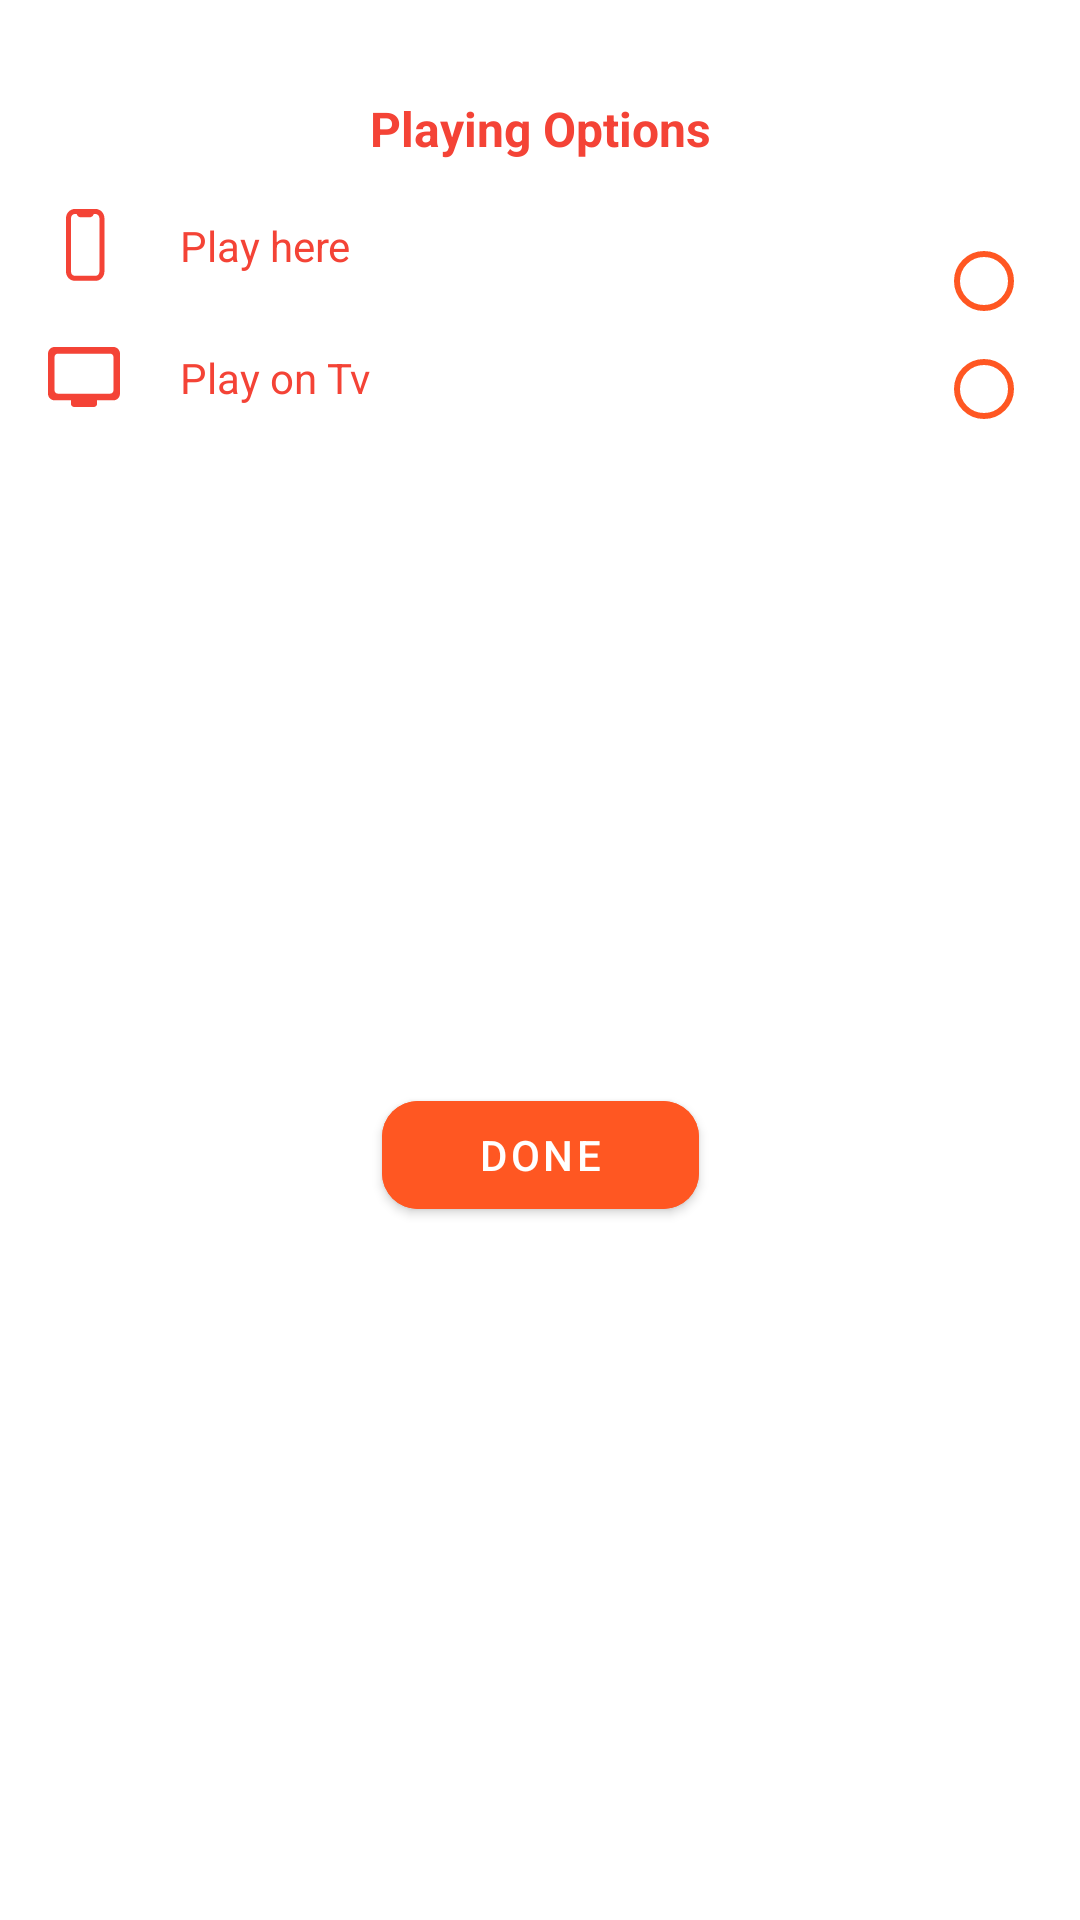

Here is an Android app screen rendered from its layout file. Give the layout XML and the strings, colors and styles it references.
<!-- AndroidManifest.xml: application theme Theme.VideoCasting -->
<!-- res/layout/media_action_dialog.xml -->
<?xml version="1.0" encoding="utf-8"?>
<androidx.constraintlayout.widget.ConstraintLayout xmlns:android="http://schemas.android.com/apk/res/android"
    xmlns:app="http://schemas.android.com/apk/res-auto"
    xmlns:tools="http://schemas.android.com/tools"
    android:layout_width="match_parent"
    android:layout_height="wrap_content"
    android:layout_marginHorizontal="16dp"
    android:background="@drawable/dialog_background">

    <TextView
        android:id="@+id/txtPlayingOptions"
        android:layout_width="wrap_content"
        android:layout_height="wrap_content"
        android:layout_marginTop="32dp"
        android:text="Playing Options"
        android:textColor="@color/textColor"
        android:textSize="16sp"
        android:textStyle="bold"
        app:layout_constraintEnd_toEndOf="parent"
        app:layout_constraintStart_toStartOf="parent"
        app:layout_constraintTop_toTopOf="parent" />

    <androidx.constraintlayout.widget.ConstraintLayout
        android:id="@+id/viewPlayHere"
        android:layout_width="0dp"
        android:layout_height="wrap_content"
        android:layout_marginTop="16dp"
        app:layout_constraintEnd_toEndOf="parent"
        app:layout_constraintStart_toStartOf="parent"
        app:layout_constraintTop_toBottomOf="@id/txtPlayingOptions">

        <ImageView
            android:id="@+id/imgMbl"
            android:layout_width="wrap_content"
            android:layout_height="wrap_content"
            android:layout_marginStart="16dp"
            android:src="@drawable/img_mbl"
            app:layout_constraintStart_toStartOf="parent"
            app:layout_constraintTop_toTopOf="parent" />

        <TextView
            android:layout_width="wrap_content"
            android:layout_height="wrap_content"
            android:layout_marginStart="20dp"
            android:text="Play here"
            android:textColor="@color/textColor"
            android:textSize="14sp"
            app:layout_constraintBottom_toBottomOf="@id/imgMbl"
            app:layout_constraintStart_toEndOf="@id/imgMbl"
            app:layout_constraintTop_toTopOf="@id/imgMbl" />


    </androidx.constraintlayout.widget.ConstraintLayout>

    <androidx.constraintlayout.widget.ConstraintLayout
        android:id="@+id/viewPlayTv"
        android:layout_width="0dp"
        android:layout_height="wrap_content"
        android:layout_marginTop="16dp"
        android:layout_marginBottom="32dp"
        android:visibility="visible"
        app:layout_constraintEnd_toEndOf="parent"
        app:layout_constraintStart_toStartOf="parent"
        app:layout_constraintTop_toBottomOf="@id/viewPlayHere">

        <ImageView
            android:id="@+id/imgTv"
            android:layout_width="wrap_content"
            android:layout_height="wrap_content"
            android:layout_marginStart="16dp"
            android:paddingVertical="4dp"
            android:src="@drawable/img_tv"
            android:visibility="visible"
            app:layout_constraintStart_toStartOf="parent"
            app:layout_constraintTop_toTopOf="parent" />

        <TextView
            android:layout_width="wrap_content"
            android:layout_height="wrap_content"
            android:layout_marginStart="20dp"
            android:text="Play on Tv"
            android:textColor="@color/textColor"
            android:textSize="14sp"
            android:visibility="visible"
            app:layout_constraintBottom_toBottomOf="@id/imgTv"
            app:layout_constraintStart_toEndOf="@id/imgTv"
            app:layout_constraintTop_toTopOf="@id/imgTv" />


    </androidx.constraintlayout.widget.ConstraintLayout>

    <RadioGroup
        android:id="@+id/radioGroup"
        android:layout_width="wrap_content"
        android:layout_height="0dp"
        app:layout_constraintBottom_toBottomOf="@id/viewPlayTv"
        app:layout_constraintEnd_toEndOf="parent"
        app:layout_constraintTop_toTopOf="@id/viewPlayHere">

        <RadioButton
            android:id="@+id/rdBtnHere"
            android:buttonTint="@color/blueColor"
            android:layout_width="wrap_content"
            android:layout_height="wrap_content" />

        <RadioButton
            android:id="@+id/rdBtnTv"
            android:buttonTint="@color/blueColor"
            android:layout_width="wrap_content"
            android:layout_height="wrap_content" />

    </RadioGroup>

    <com.google.android.material.button.MaterialButton
        android:id="@+id/btnDialog"
        android:layout_width="wrap_content"
        android:layout_height="wrap_content"
        android:layout_marginTop="20dp"
        android:layout_marginBottom="32dp"
        android:backgroundTint="@color/blueColor"
        android:paddingHorizontal="32dp"
        android:text="Done"
        android:textColor="@color/white"
        app:cornerRadius="12dp"
        app:layout_constraintBottom_toBottomOf="parent"
        app:layout_constraintEnd_toEndOf="parent"
        app:layout_constraintStart_toStartOf="parent"
        app:layout_constraintTop_toBottomOf="@id/viewPlayTv" />
</androidx.constraintlayout.widget.ConstraintLayout>
<!-- resources referenced by this layout -->
<resources>
  <color name="blueColor">#FF5722</color>
  <color name="textColor">#F44336</color>
  <color name="white">#FFFFFFFF</color>
  <!-- drawable dialog_background (drawable) -->
  <?xml version="1.0" encoding="utf-8"?>
  <shape xmlns:android="http://schemas.android.com/apk/res/android">
      <solid android:color="@color/backGroundColor" />
      <corners android:radius="16dp" />
  </shape>
  <!-- drawable img_mbl (drawable) -->
  <vector xmlns:android="http://schemas.android.com/apk/res/android"
      android:width="24dp"
      android:height="24dp"
      android:viewportWidth="24"
      android:viewportHeight="24">
    <path
        android:pathData="M8.9223,1.6699C8.2805,1.6699 7.6699,2.2413 7.6699,3.0614V20.8734C7.6699,21.6935 8.2805,22.2649 8.9223,22.2649H15.8801C16.5218,22.2649 17.1325,21.6935 17.1325,20.8734V3.0614C17.1325,2.2413 16.5218,1.6699 15.8801,1.6699H8.9223ZM6,3.0614C6,1.4222 7.2584,0 8.9223,0H15.8801C17.5439,0 18.8023,1.4222 18.8023,3.0614V20.8734C18.8023,22.5126 17.5439,23.9348 15.8801,23.9348H8.9223C7.2584,23.9348 6,22.5126 6,20.8734V3.0614Z"
        android:fillColor="#F44336"
        android:fillType="evenOdd"/>
    <path
        android:pathData="M8.0873,0.8349C8.0873,0.3738 8.4611,0 8.9222,0H9.9659C10.2976,0 10.6039,0.1411 10.821,0.3726C11.0143,0.5788 11.1247,0.8422 11.1452,1.1133H13.657C13.6776,0.8422 13.7879,0.5788 13.9812,0.3726C14.1983,0.1411 14.5046,0 14.8363,0H15.88C16.3411,0 16.7149,0.3738 16.7149,0.8349C16.7149,1.2961 16.3411,1.6699 15.88,1.6699H15.2557C15.1863,1.9025 15.0644,2.1199 14.8938,2.3019C14.6115,2.603 14.2167,2.7831 13.7927,2.7831H11.0096C10.5856,2.7831 10.1907,2.603 9.9085,2.3019C9.7379,2.1199 9.6159,1.9025 9.5465,1.6699H8.9222C8.4611,1.6699 8.0873,1.2961 8.0873,0.8349Z"
        android:fillColor="#F44336"
        android:fillType="evenOdd"/>
  </vector>
  <!-- drawable img_tv (drawable) -->
  <vector xmlns:android="http://schemas.android.com/apk/res/android"
      android:width="24dp"
      android:height="24dp"
      android:viewportWidth="24"
      android:viewportHeight="24">
    <path
        android:pathData="M21.8182,2H2.1818C0.9818,2 0,3 0,4.2222V17.5556C0,18.7778 0.9818,19.7778 2.1818,19.7778H7.6364V20.8889C7.6364,21.5 8.1273,22 8.7273,22H15.2727C15.8727,22 16.3636,21.5 16.3636,20.8889V19.7778H21.8182C23.0182,19.7778 23.9891,18.7778 23.9891,17.5556L24,4.2222C24,3 23.0182,2 21.8182,2ZM20.7273,17.5556H3.2727C2.6727,17.5556 2.1818,17.0556 2.1818,16.4444V5.3333C2.1818,4.7222 2.6727,4.2222 3.2727,4.2222H20.7273C21.3273,4.2222 21.8182,4.7222 21.8182,5.3333V16.4444C21.8182,17.0556 21.3273,17.5556 20.7273,17.5556Z"
        android:fillColor="#F44336"/>
  </vector>
  <style name="Theme.VideoCasting" parent="Theme.MaterialComponents.Light.NoActionBar">
          
          <item name="colorPrimary">@color/primaryColor</item>
          <item name="colorPrimaryVariant">@color/backGroundColor</item>
          <item name="colorOnPrimary">@color/primaryColor</item>
          <item name="android:windowLightStatusBar" tools:targetApi="m">true</item>
          
          <item name="colorSecondary">@color/blueColor</item>
          <item name="colorSecondaryVariant">@color/teal_700</item>
          <item name="colorOnSecondary">@color/black</item>
          
          <item name="android:statusBarColor" tools:targetApi="l">?attr/colorPrimaryVariant</item>
          
  
          <item name="colorOnSurface">@color/switchTrack</item>
          <item name="colorSurface">@color/switchThumb</item>
      </style>
  <color name="backGroundColor">#FFFFFF</color>
  <color name="primaryColor">#999E9E</color>
  <color name="teal_700">#FF018786</color>
  <color name="black">#FF000000</color>
  <color name="switchTrack">#BF919191</color>
  <color name="switchThumb">#919191</color>
</resources>
